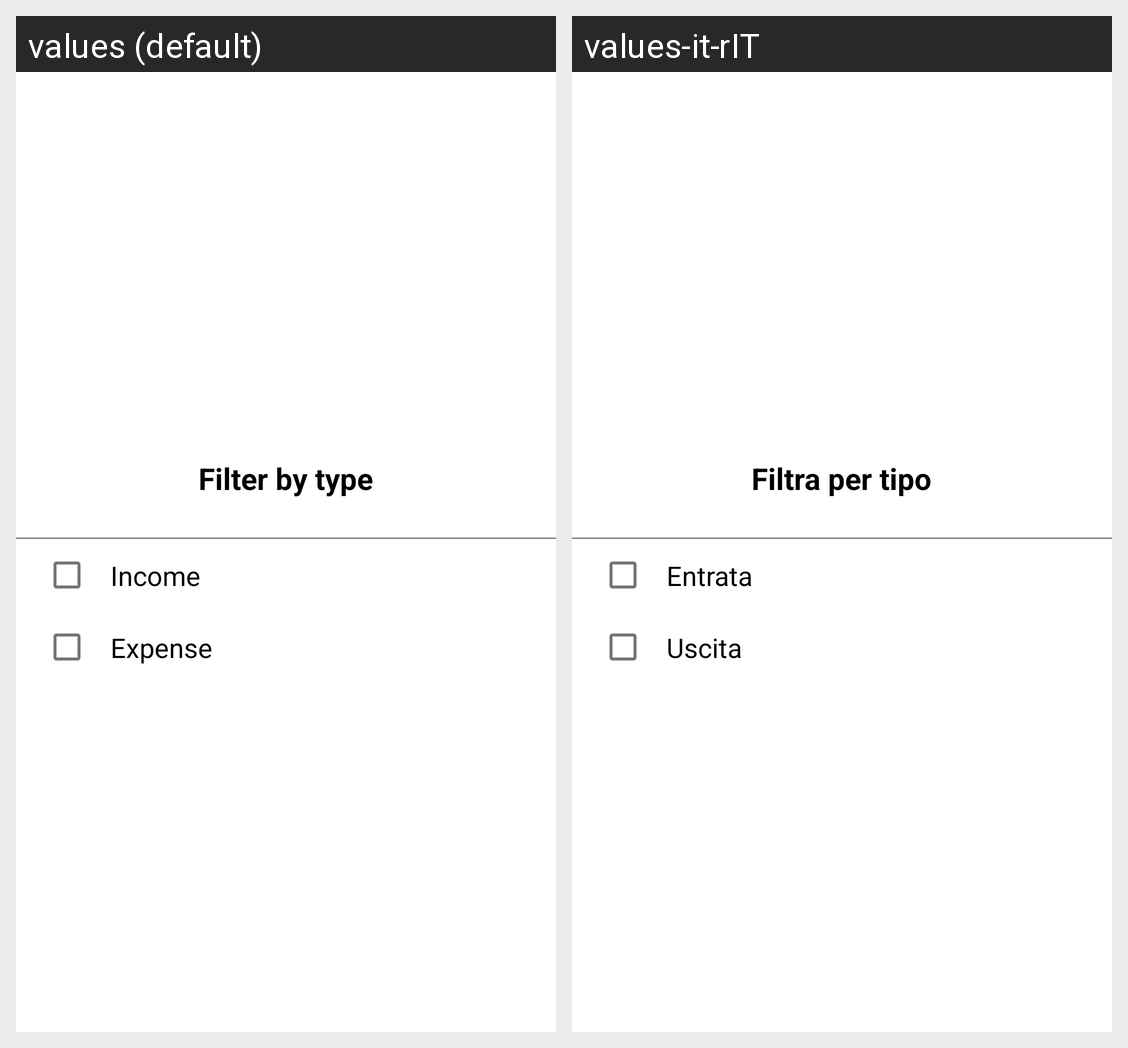

Translations of the strings shown on this Android screen, per locale in the grid:
Android screen res/layout/bottom_sheet_search_transaction_type.xml rendered under 2 locales, left to right: values (default), values-it-rIT. Device: Nexus 5 (rendered at 1080×1920; each locale shown at half size, 540×960, under a caption strip naming it); theme Theme.WiseSpender.
Strings drawn on this screen, with the default value and each locale's value (text and hints the layout hard-codes, and strings that could not be matched under every locale, appear in the picture but are not listed):

search_title_type
  values: Filter by type
  values-it-rIT: Filtra per tipo

type_income
  values: Income
  values-it-rIT: Entrata

type_expense
  values: Expense
  values-it-rIT: Uscita
